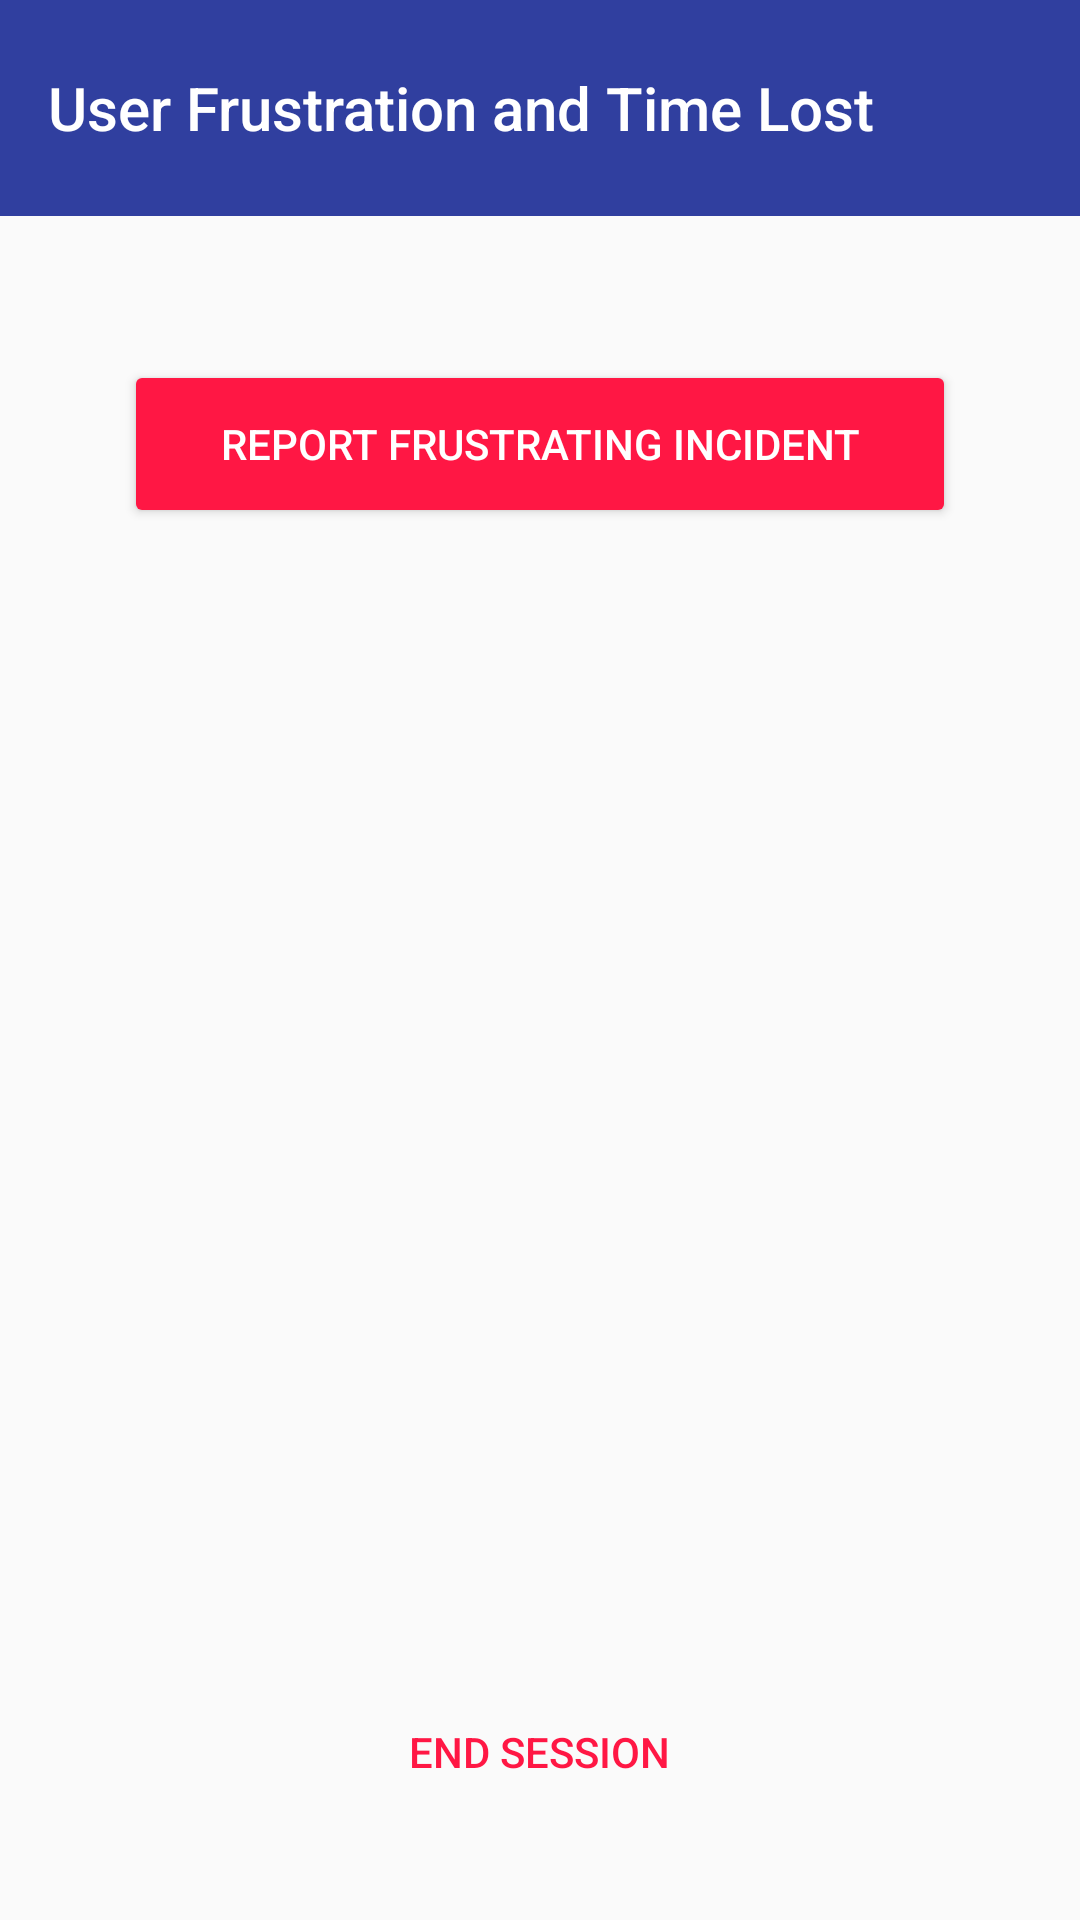

Android layout source for this screen:
<!-- AndroidManifest.xml: application theme AppTheme -->
<!-- res/layout/activity_report_incident.xml -->
<?xml version="1.0" encoding="utf-8"?>
<RelativeLayout
    xmlns:android="http://schemas.android.com/apk/res/android"
    xmlns:tools="http://schemas.android.com/tools"
    xmlns:app="http://schemas.android.com/apk/res-auto"
    android:layout_width="match_parent"
    android:layout_height="match_parent"
    android:orientation="vertical"
    tools:context=".ReportIncidentActivity">


    <androidx.appcompat.widget.Toolbar
        android:id="@+id/toolbar"
        android:layout_width="match_parent"
        android:layout_height="@dimen/height_large"
        android:background="?attr/colorPrimary"
        android:minHeight="?attr/actionBarSize"
        android:theme="?attr/actionBarTheme"
        app:title="@string/app_full_name" />

    <Button
        android:id="@+id/button"
        style="@style/Widget.AppCompat.Button.Colored"
        android:layout_width="wrap_content"
        android:layout_height="@dimen/height_medium"
        android:layout_below="@id/toolbar"
        android:layout_centerHorizontal="true"
        android:layout_marginTop="@dimen/spacing_xxl"
        android:paddingHorizontal="@dimen/spacing_xl"
        android:text="@string/text_report_incident" />

    <Button
        style="@style/Widget.AppCompat.Button.Borderless.Colored"
        android:layout_width="wrap_content"
        android:layout_height="wrap_content"
        android:layout_centerHorizontal="true"
        android:layout_alignParentBottom="true"
        android:layout_marginBottom="@dimen/spacing_xl"
        android:layout_gravity="bottom|center_horizontal"
        android:text="@string/text_end_session" />

</RelativeLayout>
<!-- resources referenced by this layout -->
<resources>
  <dimen name="height_large">72dp</dimen>
  <dimen name="height_medium">56dp</dimen>
  <dimen name="spacing_xl">32dp</dimen>
  <dimen name="spacing_xxl">48dp</dimen>
  <string name="app_full_name">User Frustration and Time Lost</string>
  <string name="text_end_session">End Session</string>
  <string name="text_report_incident">Report Frustrating Incident</string>
  <style name="AppTheme" parent="Theme.AppCompat.Light.DarkActionBar">
          
          <item name="colorPrimary">@color/colorPrimary</item>
          <item name="colorPrimaryDark">@color/colorPrimaryDark</item>
          <item name="colorAccent">@color/colorAccent</item>
          
          <item name="windowActionBar">false</item>
          <item name="windowNoTitle">true</item>
      </style>
  <color name="colorPrimary">#303F9F</color>
  <color name="colorPrimaryDark">#1A237E</color>
  <color name="colorAccent">#FF1744</color>
</resources>
